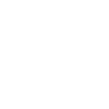
t = 0.00 s
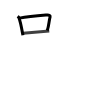
t = 2.75 s
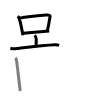
t = 5.50 s
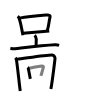
t = 8.50 s
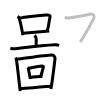
t = 11.25 s
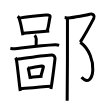
t = 14.00 s

The animated SVG that drew these frames (rendered in a browser with its animation timeline set to each time). Animation: 14 SMIL elements (animate=14); one cycle of 14.00 s.

<svg width="109px" height="109px" viewBox="0 0 px 109px" xmlns="http://www.w3.org/2000/svg" xmlns:xlink="http://www.w3.org/1999/xlink" xml:space="preserve" version="1.1"  baseProfile="full">
<path d="M17.59,16.35c0.47,0.34,0.95,0.62,1.15,1.05c1.62,3.38,3.06,11.7,4.17,17.77" style="fill:none;stroke:black;stroke-width:3;opacity:0">
  <animate attributeType="CSS" attributeName="opacity" from="0" to="1" begin="0s" dur="1s" repeatCount="0" fill="freeze" />
</path>
<path d="M19.5,18.14c9.56-1.76,22.2-2.71,27.68-3.16c2-0.16,3.2,0.96,2.92,1.92c-1.19,3.95-1.07,8.22-2.83,13.68" style="fill:none;stroke:black;stroke-width:3;opacity:0">
  <animate attributeType="CSS" attributeName="opacity" from="0" to="1" begin="1s" dur="1s" repeatCount="0" fill="freeze" />
</path>
<path d="M23.13,33.21c6.43-0.5,17.3-1.37,26.13-2.14" style="fill:none;stroke:black;stroke-width:3;opacity:0">
  <animate attributeType="CSS" attributeName="opacity" from="0" to="1" begin="2s" dur="1s" repeatCount="0" fill="freeze" />
</path>
<path d="M34.61,35.39c0.62,0.6,1.63,2.4,1.63,3.58c0,4.36-0.19,3.61-0.08,7.3" style="fill:none;stroke:black;stroke-width:3;opacity:0">
  <animate attributeType="CSS" attributeName="opacity" from="0" to="1" begin="3s" dur="1s" repeatCount="0" fill="freeze" />
</path>
<path d="M10.39,48.33c1.53,0.28,2.88,0.59,4.64,0.39c10.49-1.17,27.79-3.34,40.02-3.9c1.8-0.08,2.72,0.03,4.06,0.5" style="fill:none;stroke:black;stroke-width:3;opacity:0">
  <animate attributeType="CSS" attributeName="opacity" from="0" to="1" begin="4s" dur="1s" repeatCount="0" fill="freeze" />
</path>
<path d="M15.39,57.81c0.93,0.99,1.06,2.08,1.26,3.36c1.29,8.71,2.61,23.33,3.62,29.91" style="fill:none;stroke:black;stroke-width:3;opacity:0">
  <animate attributeType="CSS" attributeName="opacity" from="0" to="1" begin="5s" dur="1s" repeatCount="0" fill="freeze" />
</path>
<path d="M16.54,59.37c10.01-1.24,28.82-4.36,35.53-4.37c1.93,0,3.12,2.33,2.94,3.79c-0.83,6.94-2.44,20.92-4.11,30.32" style="fill:none;stroke:black;stroke-width:3;opacity:0">
  <animate attributeType="CSS" attributeName="opacity" from="0" to="1" begin="6s" dur="1s" repeatCount="0" fill="freeze" />
</path>
<path d="M27.52,67.48c0.27,0.2,0.58,0.32,0.66,0.62c0.94,3.54,1.36,7.14,2.16,10.82" style="fill:none;stroke:black;stroke-width:3;opacity:0">
  <animate attributeType="CSS" attributeName="opacity" from="0" to="1" begin="7s" dur="1s" repeatCount="0" fill="freeze" />
</path>
<path d="M29.19,68.28c5.47-1.31,9.41-1.84,12.54-2.25c1.15-0.15,1.83,0.51,1.67,1.1c-0.68,2.44-1.47,5.4-2.48,8.78" style="fill:none;stroke:black;stroke-width:3;opacity:0">
  <animate attributeType="CSS" attributeName="opacity" from="0" to="1" begin="8s" dur="1s" repeatCount="0" fill="freeze" />
</path>
<path d="M30.49,77.45c3.97-0.7,6.89-0.59,11.95-1.28" style="fill:none;stroke:black;stroke-width:3;opacity:0">
  <animate attributeType="CSS" attributeName="opacity" from="0" to="1" begin="9s" dur="1s" repeatCount="0" fill="freeze" />
</path>
<path d="M20.54,88.86c10.71-1.11,19.73-2.18,30.87-2.69" style="fill:none;stroke:black;stroke-width:3;opacity:0">
  <animate attributeType="CSS" attributeName="opacity" from="0" to="1" begin="10s" dur="1s" repeatCount="0" fill="freeze" />
</path>
<path d="M64.67,17.56c0.85,0.09,2.35,0.61,3.45,0.49c5.13-0.55,19.42-2.94,21.9-3.85c3.05-1.12,5.11,1.62,3.75,4.23s-11.13,19.99-13.5,23.72" style="fill:none;stroke:black;stroke-width:3;opacity:0">
  <animate attributeType="CSS" attributeName="opacity" from="0" to="1" begin="11s" dur="1s" repeatCount="0" fill="freeze" />
</path>
<path d="M80.26,42.21C99.25,56,94.25,91,81.54,77.35" style="fill:none;stroke:black;stroke-width:3;opacity:0">
  <animate attributeType="CSS" attributeName="opacity" from="0" to="1" begin="12s" dur="1s" repeatCount="0" fill="freeze" />
</path>
<path d="M67.39,18.55c0.02,0.13,0.04,1.18,0.06,2.95c0.11,13.87-0.08,73.04-0.28,79.25" style="fill:none;stroke:black;stroke-width:3;opacity:0">
  <animate attributeType="CSS" attributeName="opacity" from="0" to="1" begin="13s" dur="1s" repeatCount="0" fill="freeze" />
</path>
</svg>
